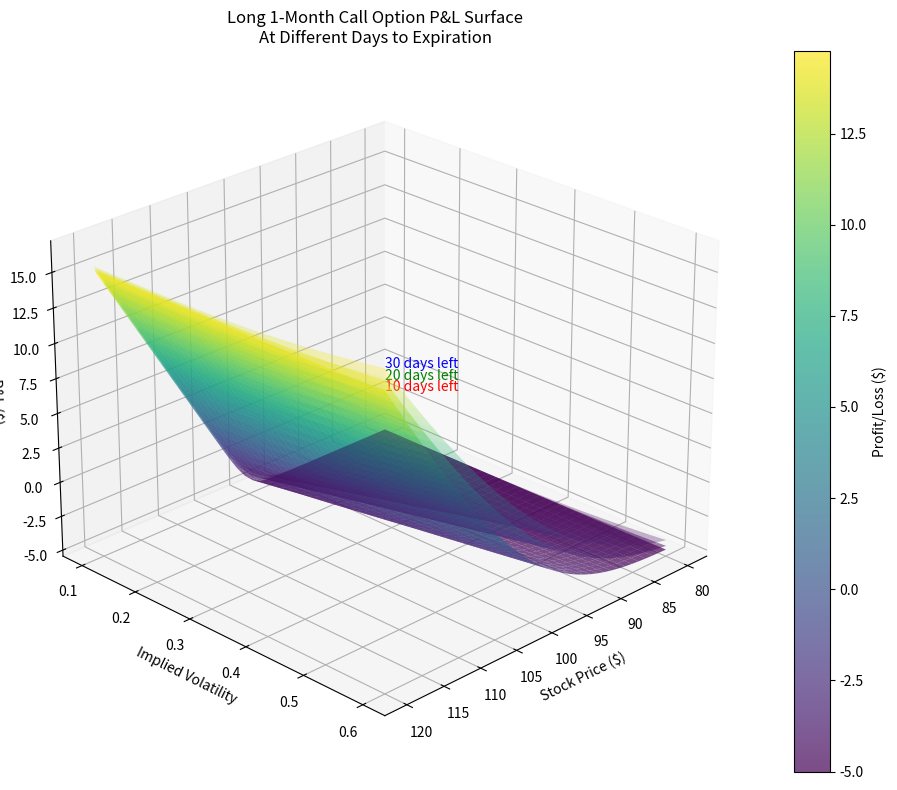

Here is the Python script that generated this plot:
import numpy as np
import matplotlib.pyplot as plt
from mpl_toolkits.mplot3d import Axes3D
from scipy.stats import norm

def black_scholes_call(S, K, t, r, sigma):
    """
    Calculate Black-Scholes call option price
    
    Args:
        S: Current stock price
        K: Strike price
        t: Time to expiration (in years)
        r: Risk-free interest rate
        sigma: Implied volatility
    """
    # Handle the case where t <= 0 using numpy where
    d1 = (np.log(S/K) + (r + sigma**2/2)*t) / (sigma*np.sqrt(t))
    d2 = d1 - sigma*np.sqrt(t)
    
    call_price = S*norm.cdf(d1) - K*np.exp(-r*t)*norm.cdf(d2)
    
    # Return max(0, S-K) when t <= 0
    return np.where(t <= 0, np.maximum(0, S - K), call_price)

def plot_long_call_surface():
    # Option parameters
    K = 100  # Strike price
    r = 0.05  # Risk-free rate
    initial_premium = 5  # Cost of buying the call
    
    # Create meshgrid for stock price and volatility
    stock_prices = np.linspace(80, 120, 40)
    volatilities = np.linspace(0.1, 0.6, 40)
    
    # Create time array for 1-month option (30 days to 0 days)
    # Convert days to years for Black-Scholes calculation
    days_to_expiry = np.linspace(30, 0, 31)  # 31 points for 30 to 0 days
    times = days_to_expiry / 365.0  # Convert to years
    
    S, V, T = np.meshgrid(stock_prices, volatilities, times)
    
    # Calculate option values
    call_values = black_scholes_call(S, K, T, r, V)
    
    # Calculate P&L (subtract initial premium)
    pnl = call_values - initial_premium
    
    # Create 3D plot
    fig = plt.figure(figsize=(12, 8))
    ax = fig.add_subplot(111, projection='3d')
    
    # Plot P&L surface for specific time slices
    time_slices = [0, 10, 20]  # Days remaining: 30, 20, 10
    colors = ['blue', 'green', 'red']
    alpha_values = [0.3, 0.5, 0.7]
    
    for idx, day in enumerate(time_slices):
        time_slice = day
        X, Y = np.meshgrid(stock_prices, volatilities)
        Z = pnl[:,:,time_slice]
        
        # Create surface plot
        surface = ax.plot_surface(X, Y, Z, 
                                cmap=plt.cm.viridis, 
                                alpha=alpha_values[idx],
                                label=f'{30-day} days to expiry')
    
    # Add color bar
    fig.colorbar(surface, ax=ax, label='Profit/Loss ($)')
    
    # Set labels and title
    ax.set_xlabel('Stock Price ($)')
    ax.set_ylabel('Implied Volatility')
    ax.set_zlabel('P&L ($)')
    ax.set_title('Long 1-Month Call Option P&L Surface\nAt Different Days to Expiration')
    
    # Add text annotations for time slices
    x_pos = 120
    y_pos = 0.6
    for idx, day in enumerate(time_slices):
        z_pos = np.max(pnl[:,:,day])
        ax.text(x_pos, y_pos, z_pos, 
                f'{30-day} days left',
                color=colors[idx])
    
    # Rotate the plot for better visualization
    ax.view_init(elev=25, azim=45)
    
    plt.tight_layout()
    plt.show()

if __name__ == "__main__":
    plot_long_call_surface() 